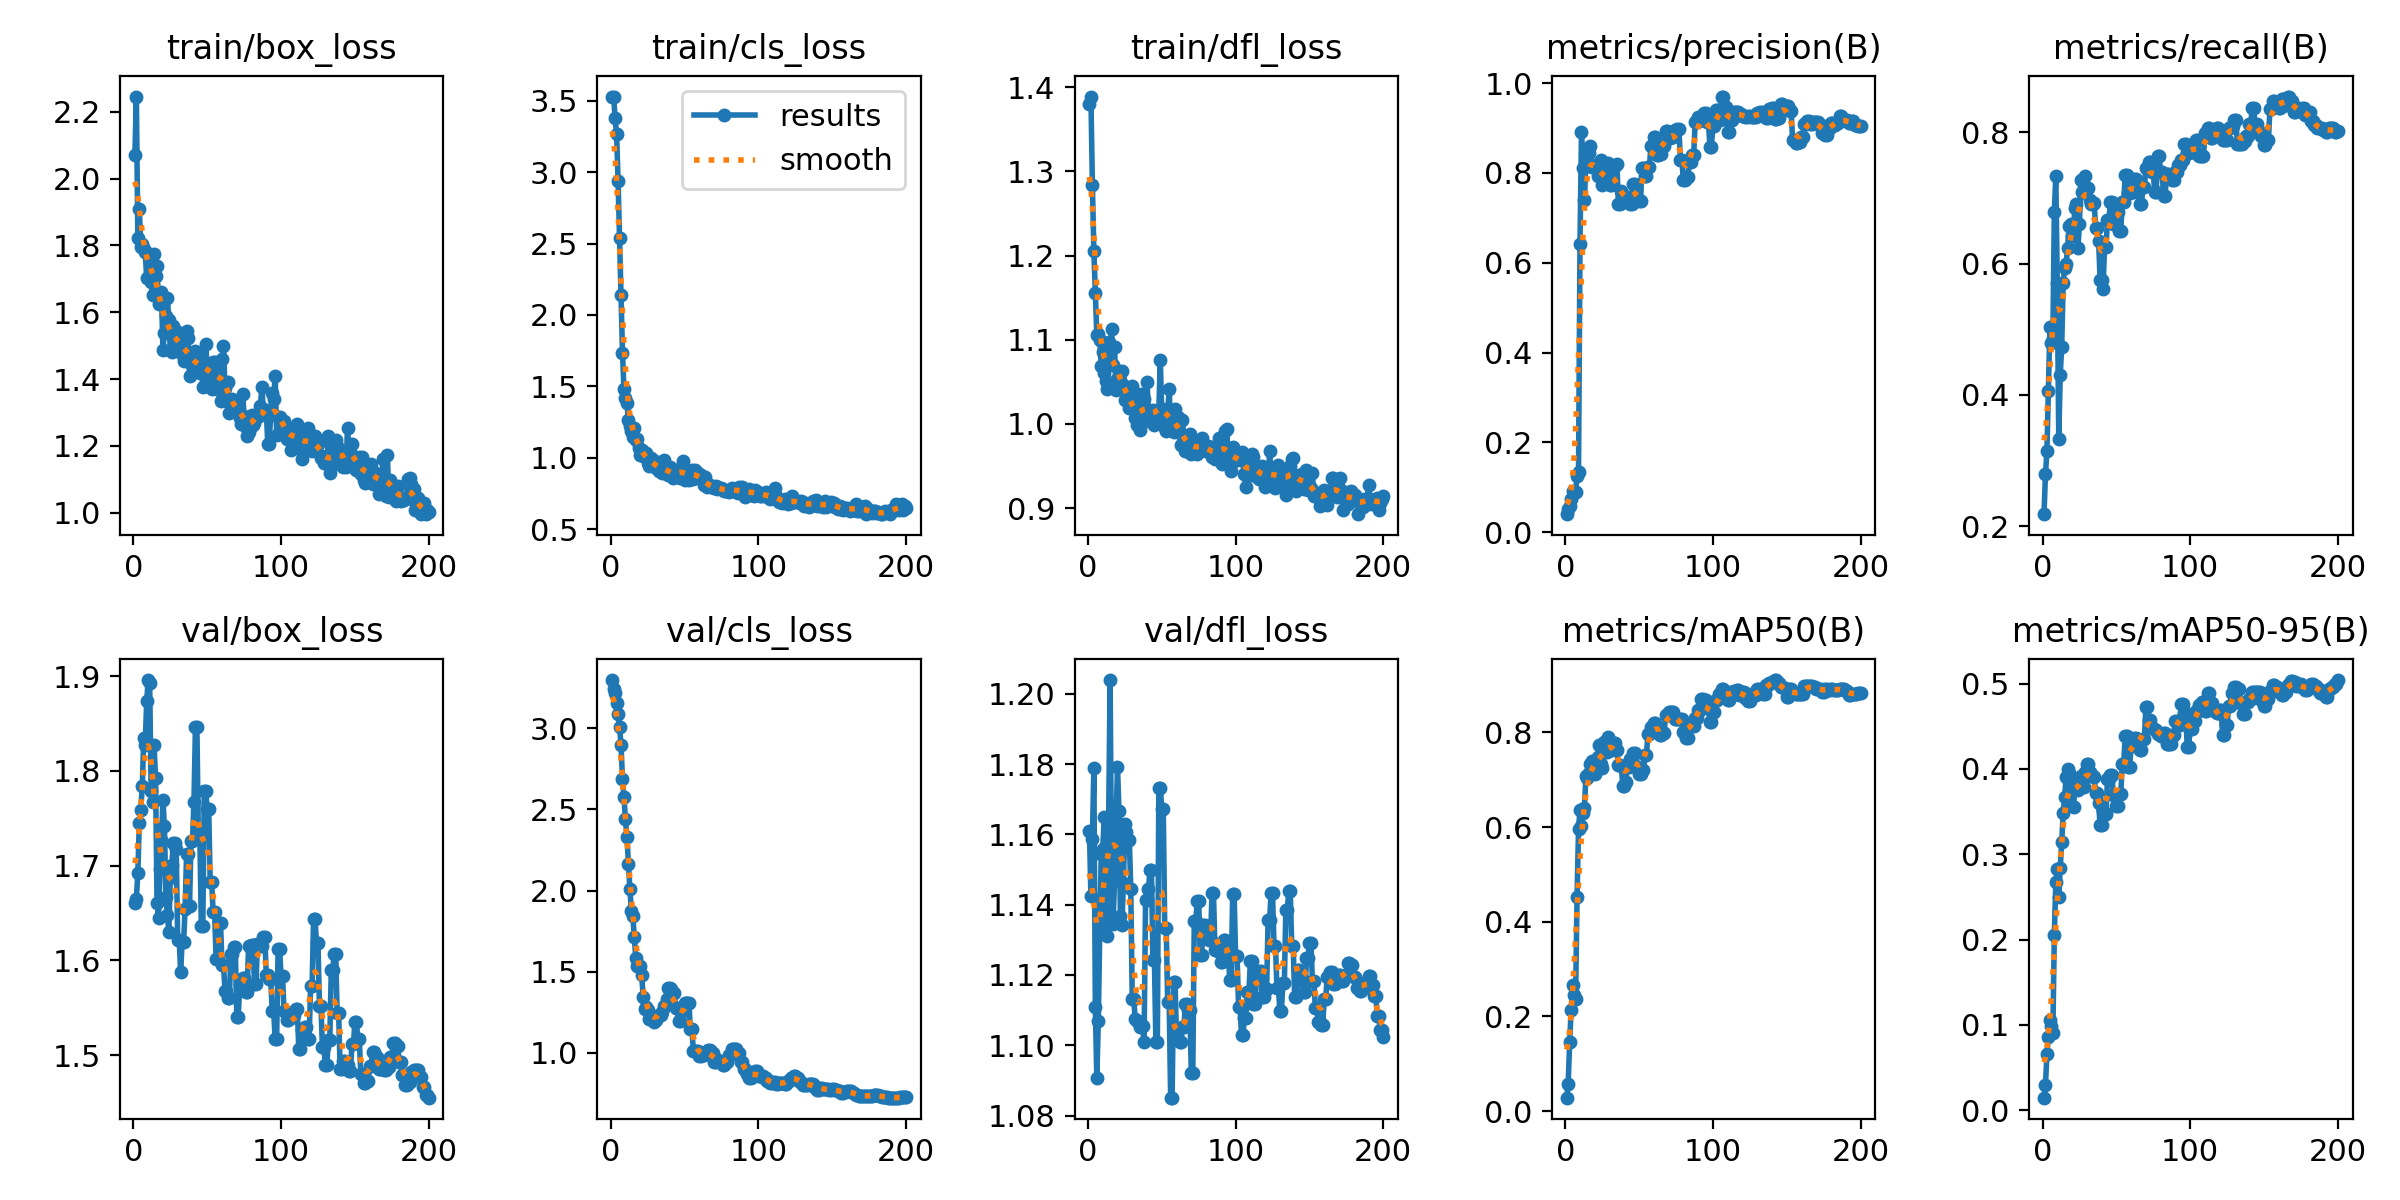

Data behind this chart, as committed beside it:
epoch, train/box_loss, train/cls_loss, train/dfl_loss, metrics/precision(B), metrics/recall(B), metrics/mAP50(B), metrics/mAP50-95(B), val/box_loss, val/cls_loss, val/dfl_loss, lr/pg0, lr/pg1, lr/pg2
1, 2.071, 3.527, 1.38, 0.04, 0.2182, 0.02827, 0.01453, 1.661, 3.298, 1.161, 2e-05, 2e-05, 2e-05
2, 2.246, 3.529, 1.389, 0.05111, 0.2788, 0.05799, 0.02924, 1.665, 3.243, 1.142, 5.9703e-05, 5.9703e-05, 5.9703e-05
3, 1.821, 3.376, 1.284, 0.05778, 0.3151, 0.1452, 0.06598, 1.692, 3.217, 1.159, 9.901e-05, 9.901e-05, 9.901e-05
4, 1.909, 3.268, 1.205, 0.07444, 0.4061, 0.2137, 0.08546, 1.745, 3.159, 1.179, 0.0001379, 0.0001379, 0.0001379
5, 1.796, 2.94, 1.155, 0.09222, 0.503, 0.2671, 0.1056, 1.758, 3.088, 1.111, 0.0001764, 0.0001764, 0.0001764
6, 1.803, 2.535, 1.106, 0.08778, 0.4788, 0.2449, 0.09876, 1.784, 3.011, 1.091, 0.0002146, 0.0002146, 0.0002146
7, 1.788, 2.139, 1.107, 0.08889, 0.4849, 0.2371, 0.09059, 1.834, 2.897, 1.107, 0.0002523, 0.0002523, 0.0002523
8, 1.78, 1.736, 1.1, 0.1244, 0.6788, 0.4514, 0.2052, 1.828, 2.686, 1.133, 0.0002896, 0.0002896, 0.0002896
9, 1.701, 1.479, 1.069, 0.1344, 0.7333, 0.5954, 0.2671, 1.874, 2.575, 1.154, 0.0003265, 0.0003265, 0.0003265
10, 1.775, 1.42, 1.086, 0.6426, 0.5697, 0.6372, 0.2822, 1.896, 2.44, 1.156, 0.0003631, 0.0003631, 0.0003631
11, 1.773, 1.384, 1.06, 0.8914, 0.3333, 0.6033, 0.25, 1.893, 2.331, 1.165, 0.0003992, 0.0003992, 0.0003992
12, 1.69, 1.264, 1.051, 0.8109, 0.4303, 0.6307, 0.2839, 1.779, 2.166, 1.136, 0.0004349, 0.0004349, 0.0004349
13, 1.652, 1.223, 1.042, 0.7388, 0.4727, 0.641, 0.3142, 1.767, 2.01, 1.131, 0.0004703, 0.0004703, 0.0004703
14, 1.775, 1.19, 1.097, 0.8272, 0.5697, 0.7074, 0.3485, 1.827, 1.877, 1.164, 0.0005052, 0.0005052, 0.0005052
15, 1.707, 1.145, 1.087, 0.8149, 0.5939, 0.7046, 0.367, 1.792, 1.845, 1.204, 0.0005398, 0.0005398, 0.0005398
16, 1.739, 1.211, 1.113, 0.8433, 0.6, 0.7134, 0.391, 1.661, 1.712, 1.148, 0.000574, 0.000574, 0.000574
17, 1.623, 1.123, 1.071, 0.861, 0.6242, 0.7337, 0.4004, 1.645, 1.585, 1.134, 0.0006077, 0.0006077, 0.0006077
18, 1.656, 1.129, 1.091, 0.8126, 0.6569, 0.74, 0.3951, 1.696, 1.533, 1.147, 0.0006411, 0.0006411, 0.0006411
19, 1.66, 1.066, 1.04, 0.8133, 0.66, 0.7285, 0.3799, 1.727, 1.532, 1.164, 0.0006741, 0.0006741, 0.0006741
20, 1.488, 1.023, 1.053, 0.8169, 0.6424, 0.7129, 0.3565, 1.77, 1.535, 1.179, 0.0007066, 0.0007066, 0.0007066
21, 1.539, 1.052, 1.063, 0.812, 0.6546, 0.7339, 0.3557, 1.742, 1.48, 1.167, 0.0007388, 0.0007388, 0.0007388
22, 1.588, 1.013, 1.052, 0.7927, 0.6848, 0.7489, 0.3809, 1.667, 1.347, 1.137, 0.0007706, 0.0007706, 0.0007706
23, 1.642, 1.028, 1.063, 0.8146, 0.6909, 0.7725, 0.3888, 1.648, 1.272, 1.134, 0.000802, 0.000802, 0.000802
24, 1.577, 1.034, 1.046, 0.8283, 0.6242, 0.7325, 0.3752, 1.63, 1.282, 1.146, 0.000833, 0.000833, 0.000833
25, 1.487, 0.9637, 1.028, 0.7729, 0.6599, 0.7252, 0.3773, 1.687, 1.267, 1.163, 0.0008636, 0.0008636, 0.0008636
26, 1.48, 0.9462, 1.043, 0.796, 0.7273, 0.779, 0.3915, 1.7, 1.208, 1.161, 0.0008938, 0.0008938, 0.0008938
27, 1.557, 0.9972, 1.03, 0.7799, 0.7091, 0.7594, 0.379, 1.724, 1.214, 1.159, 0.0009236, 0.0009236, 0.0009236
28, 1.53, 0.9749, 1.019, 0.7799, 0.7091, 0.7594, 0.379, 1.724, 1.214, 1.159, 0.000953, 0.000953, 0.000953
29, 1.507, 0.9579, 1.026, 0.8226, 0.7333, 0.7909, 0.3961, 1.718, 1.191, 1.145, 0.000982, 0.000982, 0.000982
30, 1.541, 0.9781, 1.045, 0.7738, 0.7151, 0.7737, 0.4062, 1.621, 1.204, 1.113, 0.001011, 0.001011, 0.001011
31, 1.515, 0.9317, 1.017, 0.7738, 0.7151, 0.7737, 0.4062, 1.621, 1.204, 1.113, 0.001039, 0.001039, 0.001039
32, 1.52, 0.9228, 1.007, 0.7791, 0.697, 0.7626, 0.3962, 1.588, 1.226, 1.107, 0.001067, 0.001067, 0.001067
33, 1.476, 0.9113, 0.9993, 0.8143, 0.691, 0.7784, 0.3917, 1.62, 1.232, 1.107, 0.001094, 0.001094, 0.001094
34, 1.453, 0.9366, 1.02, 0.8143, 0.691, 0.7784, 0.3917, 1.62, 1.232, 1.107, 0.001121, 0.001121, 0.001121
35, 1.484, 0.8964, 0.9924, 0.8203, 0.6916, 0.7627, 0.3905, 1.654, 1.25, 1.105, 0.001148, 0.001148, 0.001148
36, 1.543, 0.9831, 1.035, 0.7313, 0.6545, 0.731, 0.3715, 1.712, 1.287, 1.106, 0.001174, 0.001174, 0.001174
37, 1.522, 0.9108, 1.002, 0.7313, 0.6545, 0.731, 0.3715, 1.712, 1.287, 1.106, 0.0012, 0.0012, 0.0012
38, 1.41, 0.917, 1.029, 0.7601, 0.6338, 0.7288, 0.3604, 1.657, 1.33, 1.101, 0.001225, 0.001225, 0.001225
39, 1.464, 0.8821, 1.008, 0.7493, 0.5758, 0.6866, 0.3339, 1.726, 1.401, 1.141, 0.00125, 0.00125, 0.00125
40, 1.442, 0.9377, 1.05, 0.7493, 0.5758, 0.6866, 0.3339, 1.726, 1.401, 1.141, 0.001275, 0.001275, 0.001275
41, 1.434, 0.8874, 1.015, 0.7431, 0.561, 0.6963, 0.3504, 1.767, 1.391, 1.145, 0.001299, 0.001299, 0.001299
42, 1.482, 0.8599, 1.01, 0.7467, 0.6254, 0.7273, 0.3474, 1.846, 1.368, 1.15, 0.001323, 0.001323, 0.001323
43, 1.444, 0.8801, 1.004, 0.7467, 0.6254, 0.7273, 0.3474, 1.846, 1.368, 1.15, 0.001347, 0.001347, 0.001347
44, 1.462, 0.8767, 1.016, 0.7316, 0.6667, 0.7429, 0.3884, 1.73, 1.278, 1.124, 0.00137, 0.00137, 0.00137
45, 1.417, 0.8883, 0.9984, 0.7316, 0.6667, 0.7429, 0.3884, 1.73, 1.278, 1.124, 0.001392, 0.001392, 0.001392
46, 1.47, 0.925, 1.008, 0.7762, 0.6938, 0.7565, 0.3925, 1.636, 1.195, 1.101, 0.001415, 0.001415, 0.001415
47, 1.376, 0.8622, 1.007, 0.7762, 0.6938, 0.7565, 0.3925, 1.636, 1.195, 1.101, 0.001437, 0.001437, 0.001437
48, 1.431, 0.9333, 1.016, 0.7412, 0.6596, 0.728, 0.3696, 1.778, 1.259, 1.173, 0.001458, 0.001458, 0.001458
49, 1.505, 0.9795, 1.076, 0.7412, 0.6596, 0.728, 0.3696, 1.778, 1.259, 1.173, 0.001479, 0.001479, 0.001479
50, 1.429, 0.8486, 1.011, 0.7366, 0.678, 0.7118, 0.3568, 1.759, 1.305, 1.167, 0.0015, 0.0015, 0.0015
51, 1.419, 0.8842, 1.018, 0.7366, 0.678, 0.7118, 0.3568, 1.759, 1.305, 1.167, 0.001505, 0.001505, 0.001505
52, 1.39, 0.8724, 0.9946, 0.8108, 0.6495, 0.7201, 0.3707, 1.683, 1.306, 1.133, 0.001505, 0.001505, 0.001505
53, 1.369, 0.8465, 0.9922, 0.8108, 0.6495, 0.7201, 0.3707, 1.683, 1.306, 1.133, 0.001495, 0.001495, 0.001495
54, 1.452, 0.8822, 1.015, 0.7923, 0.6934, 0.7527, 0.4058, 1.651, 1.145, 1.112, 0.001485, 0.001485, 0.001485
55, 1.451, 0.9153, 1.041, 0.7923, 0.6934, 0.7527, 0.4058, 1.651, 1.145, 1.112, 0.001475, 0.001475, 0.001475
56, 1.42, 0.8513, 0.9989, 0.8124, 0.735, 0.7977, 0.4391, 1.601, 1.014, 1.085, 0.001465, 0.001465, 0.001465
57, 1.398, 0.9184, 0.9933, 0.8124, 0.735, 0.7977, 0.4391, 1.601, 1.014, 1.085, 0.001455, 0.001455, 0.001455
58, 1.367, 0.8744, 0.9906, 0.86, 0.7072, 0.811, 0.4026, 1.639, 1.009, 1.118, 0.001446, 0.001446, 0.001446
59, 1.334, 0.8918, 1.018, 0.86, 0.7072, 0.811, 0.4026, 1.639, 1.009, 1.118, 0.001436, 0.001436, 0.001436
60, 1.461, 0.8583, 0.9965, 0.8798, 0.7094, 0.8202, 0.427, 1.596, 0.9797, 1.101, 0.001426, 0.001426, 0.001426
... 140 more rows
